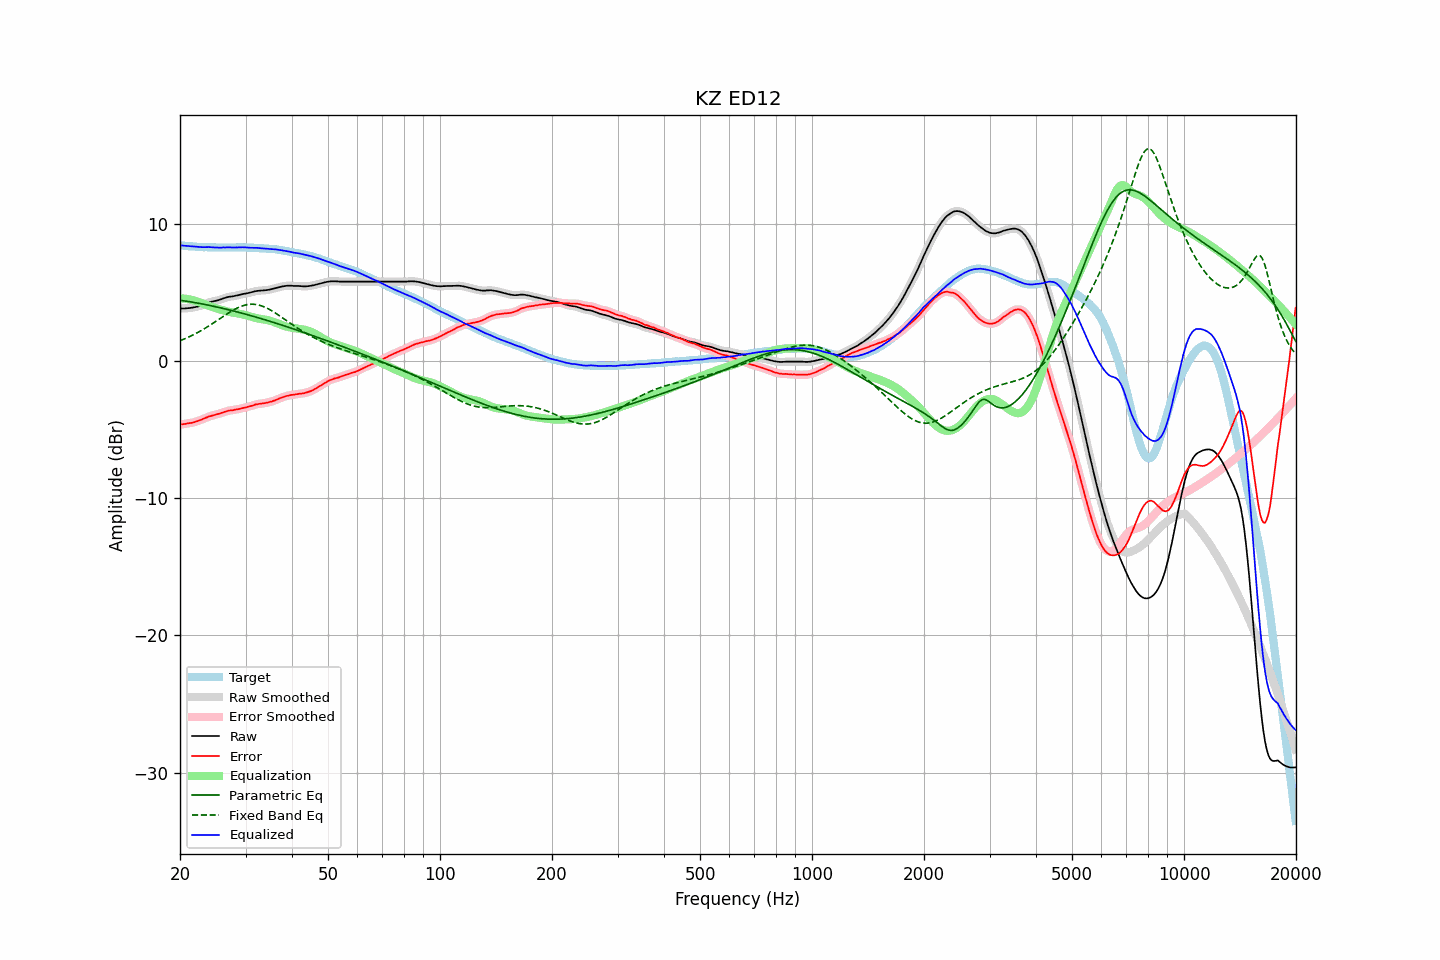

The data file committed next to this chart (first rows):
frequency, raw, error, smoothed, error_smoothed, equalization, parametric_eq, fixed_band_eq, equalized_raw, equalized_smoothed, target
20.00, 3.86, -4.60, 3.86, -4.60, 4.60, 4.46, 1.50, 8.46, 8.46, 8.46
20.20, 3.86, -4.59, 3.86, -4.60, 4.59, 4.44, 1.55, 8.45, 8.45, 8.45
20.40, 3.86, -4.58, 3.86, -4.58, 4.58, 4.42, 1.60, 8.44, 8.44, 8.44
20.61, 3.86, -4.57, 3.86, -4.57, 4.57, 4.40, 1.65, 8.43, 8.43, 8.43
20.81, 3.87, -4.54, 3.87, -4.55, 4.55, 4.39, 1.70, 8.42, 8.42, 8.41
21.02, 3.88, -4.52, 3.88, -4.53, 4.53, 4.37, 1.75, 8.41, 8.41, 8.40
21.23, 3.89, -4.50, 3.89, -4.51, 4.51, 4.35, 1.81, 8.40, 8.40, 8.39
21.44, 3.91, -4.49, 3.90, -4.49, 4.49, 4.33, 1.86, 8.39, 8.39, 8.40
21.66, 3.92, -4.46, 3.92, -4.46, 4.46, 4.31, 1.92, 8.38, 8.38, 8.38
21.87, 3.95, -4.43, 3.94, -4.43, 4.43, 4.29, 1.98, 8.38, 8.37, 8.38
22.09, 3.97, -4.39, 3.97, -4.39, 4.39, 4.27, 2.04, 8.36, 8.36, 8.36
22.31, 4.00, -4.35, 4.00, -4.36, 4.36, 4.25, 2.10, 8.35, 8.35, 8.35
22.54, 4.03, -4.31, 4.03, -4.32, 4.31, 4.22, 2.17, 8.34, 8.34, 8.34
22.76, 4.07, -4.27, 4.07, -4.27, 4.27, 4.20, 2.23, 8.33, 8.33, 8.34
22.99, 4.11, -4.22, 4.11, -4.22, 4.22, 4.18, 2.30, 8.32, 8.33, 8.33
23.22, 4.16, -4.16, 4.16, -4.17, 4.17, 4.16, 2.37, 8.33, 8.33, 8.32
23.45, 4.21, -4.12, 4.20, -4.12, 4.12, 4.13, 2.44, 8.33, 8.33, 8.33
23.69, 4.25, -4.08, 4.25, -4.07, 4.08, 4.11, 2.51, 8.33, 8.33, 8.32
23.92, 4.30, -4.01, 4.29, -4.03, 4.04, 4.09, 2.59, 8.33, 8.33, 8.31
24.16, 4.33, -3.99, 4.33, -3.99, 4.00, 4.06, 2.66, 8.32, 8.33, 8.32
24.40, 4.36, -3.96, 4.36, -3.96, 3.96, 4.04, 2.74, 8.32, 8.32, 8.32
24.65, 4.39, -3.92, 4.38, -3.93, 3.93, 4.01, 2.81, 8.31, 8.31, 8.31
24.89, 4.41, -3.90, 4.41, -3.90, 3.89, 3.99, 2.89, 8.30, 8.30, 8.31
25.14, 4.44, -3.86, 4.44, -3.87, 3.86, 3.96, 2.97, 8.30, 8.30, 8.30
25.39, 4.47, -3.83, 4.47, -3.83, 3.82, 3.93, 3.05, 8.29, 8.29, 8.30
25.65, 4.51, -3.79, 4.51, -3.79, 3.79, 3.91, 3.13, 8.29, 8.30, 8.30
25.91, 4.55, -3.76, 4.55, -3.76, 3.75, 3.88, 3.21, 8.30, 8.30, 8.30
26.16, 4.60, -3.71, 4.59, -3.71, 3.71, 3.85, 3.28, 8.31, 8.30, 8.31
26.43, 4.63, -3.67, 4.63, -3.67, 3.68, 3.83, 3.36, 8.31, 8.31, 8.30
26.69, 4.67, -3.63, 4.67, -3.64, 3.65, 3.80, 3.44, 8.31, 8.31, 8.30
26.96, 4.70, -3.60, 4.69, -3.61, 3.62, 3.77, 3.51, 8.32, 8.31, 8.30
27.23, 4.72, -3.58, 4.71, -3.59, 3.59, 3.74, 3.59, 8.31, 8.31, 8.30
27.50, 4.73, -3.57, 4.73, -3.57, 3.57, 3.71, 3.66, 8.30, 8.30, 8.30
27.77, 4.75, -3.56, 4.75, -3.56, 3.55, 3.68, 3.73, 8.30, 8.30, 8.31
28.05, 4.77, -3.53, 4.77, -3.54, 3.53, 3.65, 3.79, 8.30, 8.30, 8.30
28.33, 4.80, -3.51, 4.79, -3.52, 3.51, 3.62, 3.85, 8.31, 8.31, 8.31
28.62, 4.82, -3.49, 4.82, -3.49, 3.49, 3.59, 3.91, 8.31, 8.31, 8.31
28.90, 4.85, -3.47, 4.85, -3.47, 3.47, 3.56, 3.96, 8.32, 8.32, 8.32
29.19, 4.88, -3.44, 4.88, -3.44, 3.44, 3.53, 4.01, 8.32, 8.32, 8.32
29.48, 4.91, -3.40, 4.90, -3.41, 3.42, 3.50, 4.05, 8.32, 8.32, 8.31
29.78, 4.93, -3.38, 4.93, -3.38, 3.39, 3.47, 4.09, 8.31, 8.31, 8.31
30.08, 4.95, -3.36, 4.95, -3.36, 3.36, 3.43, 4.12, 8.30, 8.30, 8.31
30.38, 4.97, -3.32, 4.97, -3.33, 3.33, 3.40, 4.14, 8.29, 8.29, 8.29
30.68, 5.00, -3.29, 5.00, -3.30, 3.29, 3.37, 4.16, 8.29, 8.29, 8.29
30.99, 5.03, -3.26, 5.03, -3.27, 3.26, 3.34, 4.16, 8.28, 8.28, 8.29
31.30, 5.06, -3.23, 5.06, -3.23, 3.23, 3.30, 4.17, 8.28, 8.28, 8.29
31.61, 5.09, -3.19, 5.09, -3.19, 3.19, 3.27, 4.16, 8.28, 8.28, 8.28
31.93, 5.12, -3.15, 5.11, -3.16, 3.17, 3.23, 4.15, 8.28, 8.28, 8.26
32.24, 5.14, -3.13, 5.13, -3.13, 3.14, 3.20, 4.13, 8.28, 8.27, 8.27
32.57, 5.15, -3.10, 5.15, -3.11, 3.12, 3.17, 4.11, 8.26, 8.26, 8.25
32.89, 5.16, -3.09, 5.16, -3.09, 3.09, 3.13, 4.07, 8.25, 8.25, 8.25
33.22, 5.17, -3.07, 5.17, -3.08, 3.07, 3.10, 4.03, 8.24, 8.24, 8.24
33.55, 5.18, -3.06, 5.18, -3.06, 3.06, 3.06, 3.99, 8.23, 8.23, 8.24
33.89, 5.19, -3.04, 5.19, -3.04, 3.04, 3.03, 3.94, 8.22, 8.22, 8.23
34.23, 5.20, -3.01, 5.20, -3.02, 3.02, 2.99, 3.88, 8.21, 8.22, 8.21
34.57, 5.22, -2.99, 5.22, -2.99, 2.99, 2.95, 3.82, 8.21, 8.21, 8.21
34.92, 5.24, -2.95, 5.24, -2.96, 2.96, 2.92, 3.76, 8.20, 8.20, 8.19
35.27, 5.27, -2.94, 5.27, -2.93, 2.93, 2.88, 3.69, 8.19, 8.19, 8.21
35.62, 5.30, -2.88, 5.30, -2.89, 2.89, 2.84, 3.62, 8.18, 8.18, 8.18
35.97, 5.33, -2.85, 5.33, -2.85, 2.85, 2.81, 3.55, 8.17, 8.17, 8.18
... 635 more rows
